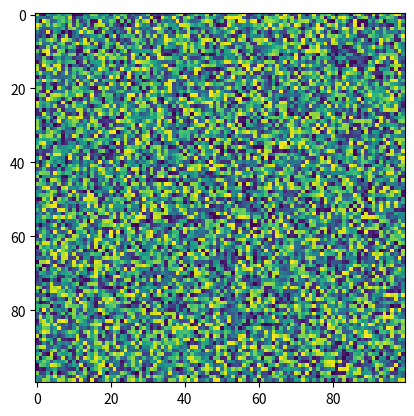

Recreate this plot in Python.
import matplotlib.pyplot as plt
import numpy as np
X = np.random.rand(100, 100)
plt.imshow(X, norm=None, cmap='viridis', resample=None, interpolation_stage=None)
